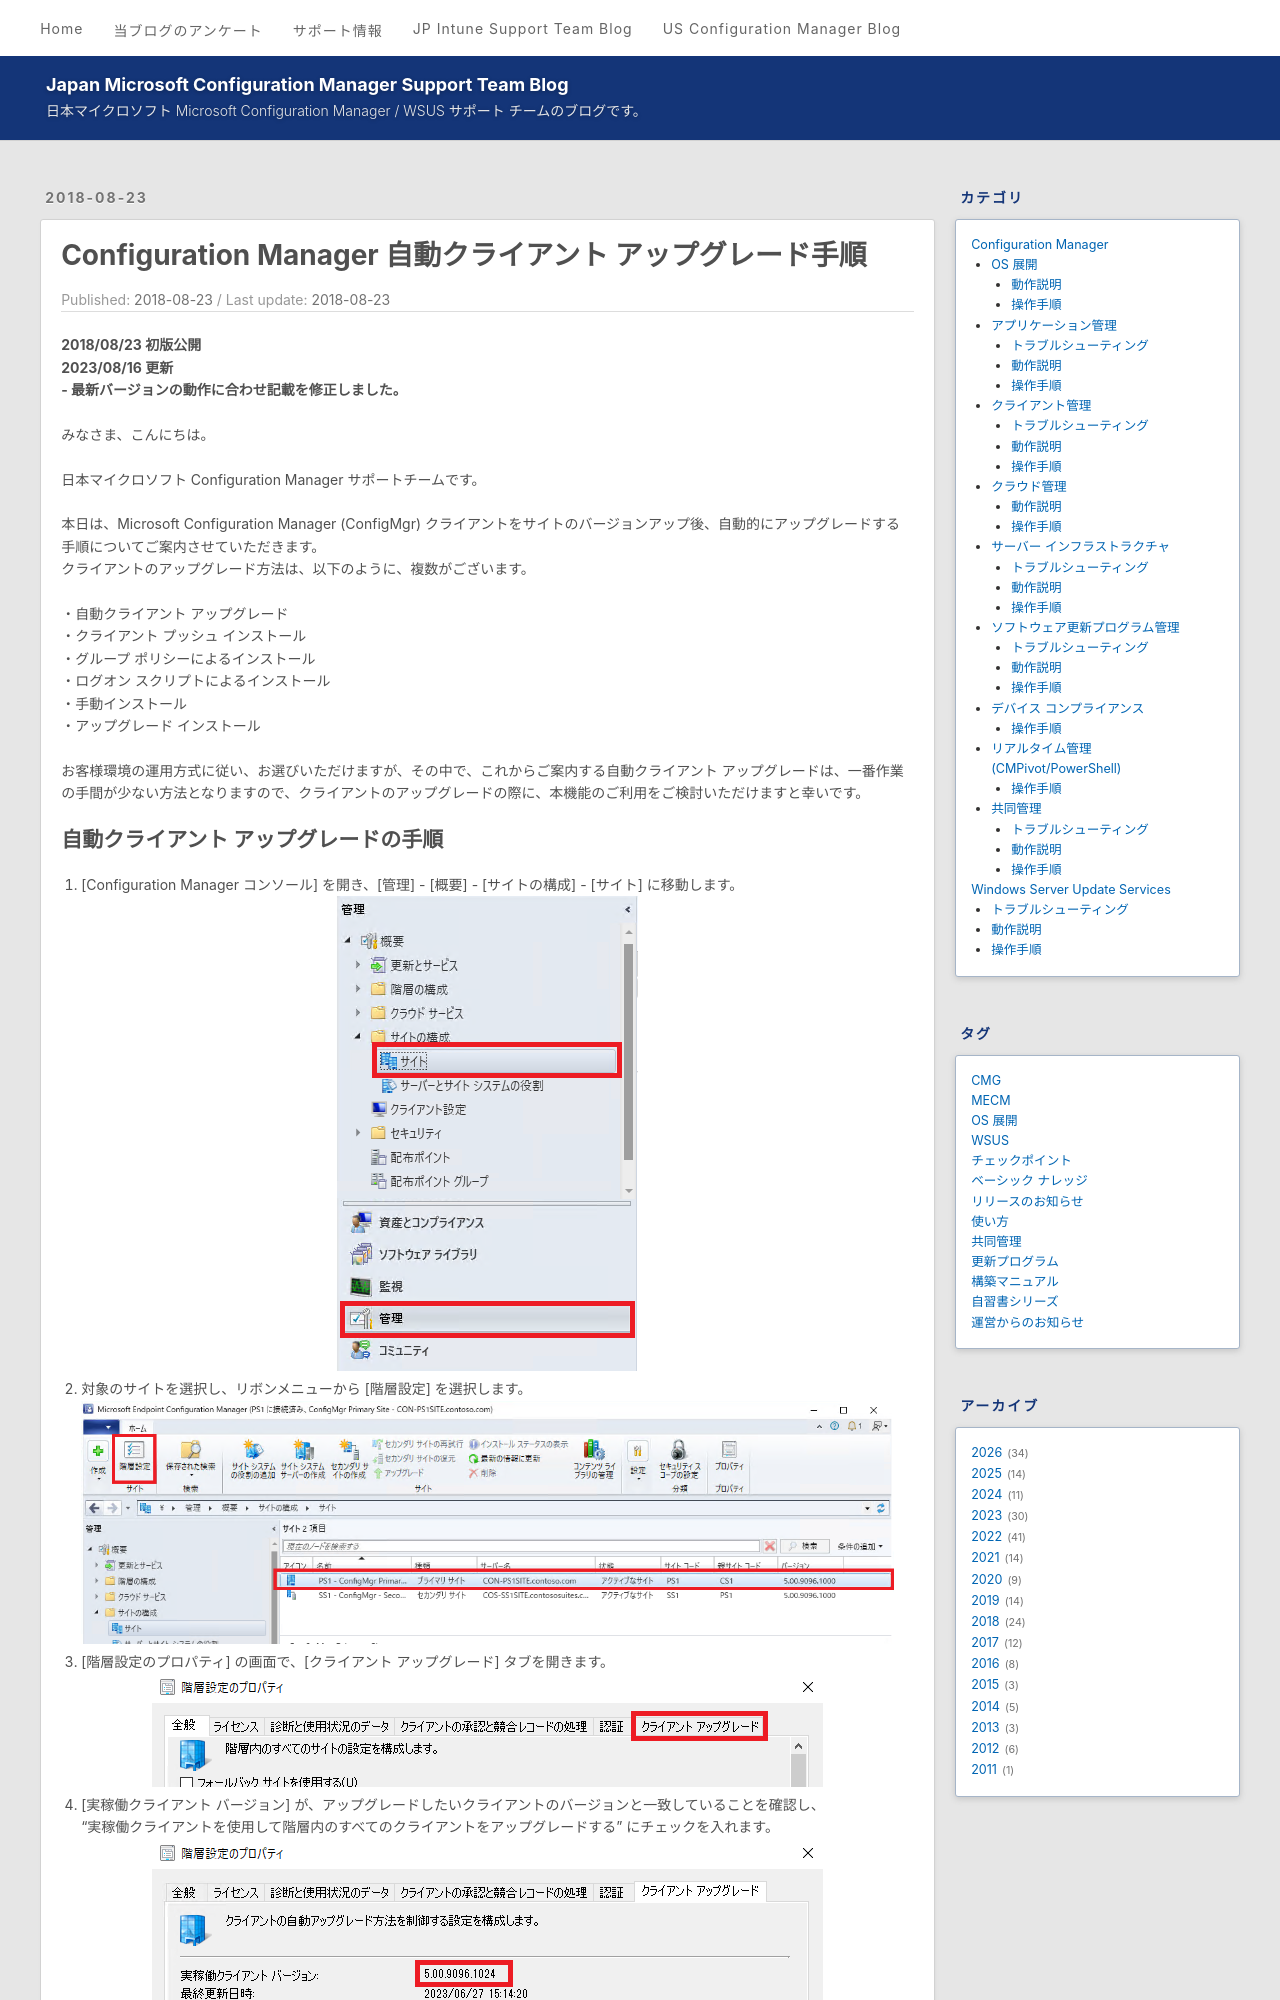

repository: jpmem/blog · page: mecm/20180823_01/index.html · generator: jekyll

---
title: Configuration Manager 自動クライアント アップグレード手順
date: 2018-8-23
categories:
  - [Configuration Manager, クライアント管理, 操作手順]
tags:
  - MECM
---

# Configuration Manager 自動クライアント アップグレード手順  
  
**2018/08/23 初版公開**  
**2023/08/16 更新**  
**- 最新バージョンの動作に合わせ記載を修正しました。**  
  
みなさま、こんにちは。  
  
日本マイクロソフト Configuration Manager サポートチームです。  
  
本日は、Microsoft Configuration Manager (ConfigMgr) クライアントをサイトのバージョンアップ後、自動的にアップグレードする手順についてご案内させていただきます。  
クライアントのアップグレード方法は、以下のように、複数がございます。  
  
・自動クライアント アップグレード  
・クライアント プッシュ インストール  
・グループ ポリシーによるインストール  
・ログオン スクリプトによるインストール  
・手動インストール  
・アップグレード インストール  
  
お客様環境の運用方式に従い、お選びいただけますが、その中で、これからご案内する自動クライアント アップグレードは、一番作業の手間が少ない方法となりますので、クライアントのアップグレードの際に、本機能のご利用をご検討いただけますと幸いです。
